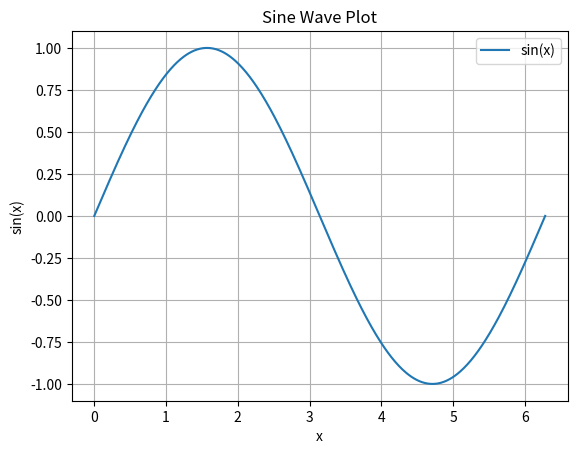

The matplotlib source for this figure:
# main.py
import numpy as np
import matplotlib.pyplot as plt

def main():
    # Create x values from 0 to 2*pi
    x = np.linspace(0, 2 * np.pi, 500)
    # Compute sine of x
    y = np.sin(x)

    # Plot
    plt.plot(x, y, label='sin(x)')
    plt.title("Sine Wave Plot")
    plt.xlabel("x")
    plt.ylabel("sin(x)")
    plt.legend()
    plt.grid(True)
    plt.show()

if __name__ == "__main__":
    main()